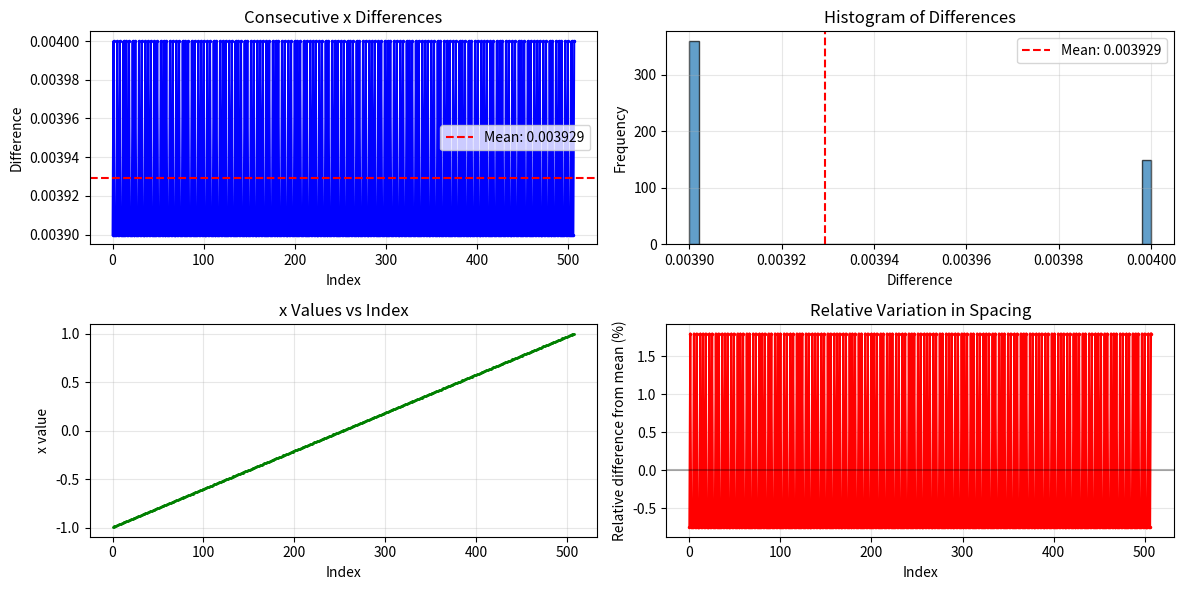

Here is the Python script that generated this plot:
import numpy as np
import matplotlib.pyplot as plt

# Parse the data - the format is pairs of (z, x) values
data_text = """
-1.1073 -0.9941 -1.0404 -0.9902 -0.9748 -0.9862 -0.9106 -0.9823 -0.8476 -0.9784 -0.7858 -0.9745
-0.7251 -0.9705 -0.6653 -0.9666 -0.6065 -0.9627 -0.5486 -0.9587 -0.4914 -0.9548 -0.4349 -0.9509
-0.3790 -0.9470 -0.3236 -0.9430 -0.2687 -0.9391 -0.2142 -0.9352 -0.1600 -0.9312 -0.1060 -0.9273
-0.0522 -0.9234 0.0015 -0.9194 0.0553 -0.9155 0.1091 -0.9116 0.1631 -0.9077 0.2173 -0.9037
0.2718 -0.8998 0.3267 -0.8959 0.3821 -0.8919 0.4381 -0.8880 0.4946 -0.8841 0.5518 -0.8802
0.6099 -0.8762 0.6687 -0.8723 0.7285 -0.8684 0.7893 -0.8644 0.8512 -0.8605 0.9142 -0.8566
0.9785 -0.8527 1.0441 -0.8487 1.1108 -0.8448 1.1785 -0.8409 1.2468 -0.8369 1.3155 -0.8330
1.3843 -0.8291 1.4529 -0.8251 1.5212 -0.8212 1.5888 -0.8173 1.6555 -0.8134 1.7211 -0.8094
1.7852 -0.8055 1.8476 -0.8016 1.9080 -0.7976 1.9662 -0.7937 2.0220 -0.7898 2.0752 -0.7859
2.1261 -0.7819 2.1750 -0.7780 2.2219 -0.7741 2.2671 -0.7701 2.3110 -0.7662 2.3535 -0.7623
2.3951 -0.7583 2.4359 -0.7544 2.4762 -0.7505 2.5160 -0.7466 2.5558 -0.7426 2.5956 -0.7387
2.6358 -0.7348 2.6765 -0.7308 2.7179 -0.7269 2.7603 -0.7230 2.8039 -0.7191 2.8489 -0.7151
2.8955 -0.7112 2.9440 -0.7073 2.9945 -0.7033 3.0473 -0.6994 3.1022 -0.6955 3.1591 -0.6916
3.2178 -0.6876 3.2781 -0.6837 3.3399 -0.6798 3.4028 -0.6758 3.4669 -0.6719 3.5318 -0.6680
3.5975 -0.6640 3.6637 -0.6601 3.7303 -0.6562 3.7970 -0.6523 3.8637 -0.6483 3.9303 -0.6444
3.9964 -0.6405 4.0621 -0.6365 4.1272 -0.6326 4.1915 -0.6287 4.2552 -0.6248 4.3180 -0.6208
4.3800 -0.6169 4.4410 -0.6130 4.5010 -0.6090 4.5600 -0.6051 4.6178 -0.6012 4.6745 -0.5972
4.7299 -0.5933 4.7840 -0.5894 4.8367 -0.5855 4.8879 -0.5815 4.9377 -0.5776 4.9858 -0.5737
5.0324 -0.5697 5.0774 -0.5658 5.1211 -0.5619 5.1638 -0.5580 5.2055 -0.5540 5.2465 -0.5501
5.2870 -0.5462 5.3272 -0.5422 5.3673 -0.5383 5.4076 -0.5344 5.4482 -0.5305 5.4892 -0.5265
5.5311 -0.5226 5.5738 -0.5187 5.6177 -0.5147 5.6629 -0.5108 5.7097 -0.5069 5.7582 -0.5029
5.8086 -0.4990 5.8613 -0.4951 5.9162 -0.4912 5.9738 -0.4872 6.0340 -0.4833 6.0970 -0.4794
6.1623 -0.4754 6.2296 -0.4715 6.2986 -0.4676 6.3690 -0.4637 6.4404 -0.4597 6.5125 -0.4558
6.5850 -0.4519 6.6575 -0.4479 6.7298 -0.4440 6.8014 -0.4401 6.8721 -0.4361 6.9416 -0.4322
7.0095 -0.4283 7.0755 -0.4244 7.1398 -0.4204 7.2023 -0.4165 7.2632 -0.4126 7.3224 -0.4086
7.3800 -0.4047 7.4362 -0.4008 7.4909 -0.3969 7.5442 -0.3929 7.5962 -0.3890 7.6470 -0.3851
7.6965 -0.3811 7.7449 -0.3772 7.7922 -0.3733 7.8385 -0.3694 7.8838 -0.3654 7.9282 -0.3615
7.9717 -0.3576 8.0145 -0.3536 8.0566 -0.3497 8.0981 -0.3458 8.1393 -0.3418 8.1803 -0.3379
8.2213 -0.3340 8.2624 -0.3301 8.3039 -0.3261 8.3458 -0.3222 8.3884 -0.3183 8.4318 -0.3143
8.4762 -0.3104 8.5218 -0.3065 8.5687 -0.3026 8.6170 -0.2986 8.6671 -0.2947 8.7189 -0.2908
8.7728 -0.2868 8.8288 -0.2829 8.8872 -0.2790 8.9480 -0.2750 9.0115 -0.2711 9.0778 -0.2672
9.1463 -0.2633 9.2169 -0.2593 9.2890 -0.2554 9.3624 -0.2515 9.4365 -0.2475 9.5111 -0.2436
9.5858 -0.2397 9.6601 -0.2358 9.7338 -0.2318 9.8063 -0.2279 9.8774 -0.2240 9.9466 -0.2200
10.0135 -0.2161 10.0780 -0.2122 10.1401 -0.2083 10.2000 -0.2043 10.2577 -0.2004 10.3135 -0.1965
10.3674 -0.1925 10.4196 -0.1886 10.4702 -0.1847 10.5194 -0.1807 10.5673 -0.1768 10.6140 -0.1729
10.6597 -0.1690 10.7045 -0.1650 10.7485 -0.1611 10.7919 -0.1572 10.8348 -0.1532 10.8773 -0.1493
10.9196 -0.1454 10.9618 -0.1415 11.0041 -0.1375 11.0465 -0.1336 11.0891 -0.1297 11.1321 -0.1257
11.1754 -0.1218 11.2191 -0.1179 11.2634 -0.1139 11.3082 -0.1100 11.3536 -0.1061 11.3997 -0.1022
11.4466 -0.0982 11.4943 -0.0943 11.5429 -0.0904 11.5925 -0.0864 11.6430 -0.0825 11.6947 -0.0786
11.7475 -0.0747 11.8015 -0.0707 11.8568 -0.0668 11.9135 -0.0629 11.9715 -0.0589 12.0310 -0.0550
12.0919 -0.0511 12.1540 -0.0472 12.2171 -0.0432 12.2809 -0.0393 12.3453 -0.0354 12.4100 -0.0314
12.4748 -0.0275 12.5395 -0.0236 12.6038 -0.0196 12.6677 -0.0157 12.7308 -0.0118 12.7930 -0.0079
12.8540 -0.0039 12.9136 0.0000 12.9717 0.0039 13.0279 0.0079 13.0823 0.0118 13.1351 0.0157
13.1864 0.0196 13.2364 0.0236 13.2853 0.0275 13.3333 0.0314 13.3805 0.0354 13.4271 0.0393
13.4733 0.0432 13.5193 0.0472 13.5652 0.0511 13.6113 0.0550 13.6577 0.0589 13.7045 0.0629
13.7520 0.0668 13.8004 0.0707 13.8498 0.0747 13.9004 0.0786 13.9523 0.0825 14.0058 0.0864
14.0610 0.0904 14.1177 0.0943 14.1759 0.0982 14.2355 0.1022 14.2962 0.1061 14.3581 0.1100
14.4211 0.1139 14.4849 0.1179 14.5494 0.1218 14.6146 0.1257 14.6804 0.1297 14.7466 0.1336
14.8131 0.1375 14.8798 0.1415 14.9466 0.1454 15.0133 0.1493 15.0799 0.1532 15.1462 0.1572
15.2121 0.1611 15.2776 0.1650 15.3424 0.1690 15.4066 0.1729 15.4699 0.1768 15.5323 0.1807
15.5937 0.1847 15.6539 0.1886 15.7128 0.1925 15.7704 0.1965 15.8265 0.2004 15.8810 0.2043
15.9337 0.2083 15.9847 0.2122 16.0338 0.2161 16.0810 0.2200 16.1266 0.2240 16.1708 0.2279
16.2138 0.2318 16.2558 0.2358 16.2969 0.2397 16.3375 0.2436 16.3776 0.2475 16.4176 0.2515
16.4576 0.2554 16.4977 0.2593 16.5383 0.2633 16.5795 0.2672 16.6215 0.2711 16.6645 0.2750
16.7087 0.2790 16.7544 0.2829 16.8017 0.2868 16.8508 0.2908 16.9020 0.2947 16.9553 0.2986
17.0112 0.3026 17.0695 0.3065 17.1301 0.3104 17.1928 0.3143 17.2573 0.3183 17.3233 0.3222
17.3906 0.3261 17.4590 0.3301 17.5282 0.3340 17.5979 0.3379 17.6679 0.3418 17.7379 0.3458
17.8078 0.3497 17.8772 0.3536 17.9459 0.3576 18.0136 0.3615 18.0802 0.3654 18.1456 0.3694
18.2098 0.3733 18.2729 0.3772 18.3347 0.3811 18.3953 0.3851 18.4547 0.3890 18.5129 0.3929
18.5698 0.3969 18.6255 0.4008 18.6799 0.4047 18.7331 0.4086 18.7849 0.4126 18.8355 0.4165
18.8848 0.4204 18.9327 0.4244 18.9794 0.4283 19.0247 0.4322 19.0687 0.4361 19.1118 0.4401
19.1539 0.4440 19.1954 0.4479 19.2365 0.4519 19.2772 0.4558 19.3179 0.4597 19.3586 0.4637
19.3996 0.4676 19.4411 0.4715 19.4833 0.4754 19.5263 0.4794 19.5703 0.4833 19.6156 0.4872
19.6623 0.4912 19.7106 0.4951 19.7607 0.4990 19.8127 0.5029 19.8670 0.5069 19.9236 0.5108
19.9828 0.5147 20.0447 0.5187 20.1091 0.5226 20.1758 0.5265 20.2443 0.5305 20.3144 0.5344
20.3856 0.5383 20.4577 0.5422 20.5303 0.5462 20.6031 0.5501 20.6757 0.5540 20.7478 0.5580
20.8190 0.5619 20.8891 0.5658 20.9576 0.5697 21.0242 0.5737 21.0888 0.5776 21.1514 0.5815
21.2121 0.5855 21.2710 0.5894 21.3282 0.5933 21.3838 0.5972 21.4378 0.6012 21.4904 0.6051
21.5416 0.6090 21.5915 0.6130 21.6402 0.6169 21.6878 0.6208 21.7344 0.6248 21.7801 0.6287
21.8249 0.6326 21.8689 0.6365 21.9123 0.6405 21.9550 0.6444 21.9973 0.6483 22.0391 0.6523
22.0807 0.6562 22.1222 0.6601 22.1636 0.6640 22.2053 0.6680 22.2473 0.6719 22.2898 0.6758
22.3329 0.6798 22.3768 0.6837 22.4217 0.6876 22.4676 0.6916 22.5148 0.6955 22.5633 0.6994
22.6134 0.7033 22.6652 0.7073 22.7189 0.7112 22.7745 0.7151 22.8323 0.7191 22.8924 0.7230
22.9549 0.7269 23.0200 0.7308 23.0877 0.7348 23.1575 0.7387 23.2292 0.7426 23.3022 0.7466
23.3763 0.7505 23.4510 0.7544 23.5259 0.7583 23.6006 0.7623 23.6748 0.7662 23.7480 0.7701
23.8198 0.7741 23.8899 0.7780 23.9579 0.7819 24.0233 0.7859 24.0860 0.7898 24.1461 0.7937
24.2039 0.7976 24.2594 0.8016 24.3128 0.8055 24.3643 0.8094 24.4141 0.8134 24.4623 0.8173
24.5091 0.8212 24.5547 0.8251 24.5991 0.8291 24.6427 0.8330 24.6854 0.8369 24.7276 0.8409
24.7694 0.8448 24.8109 0.8487 24.8523 0.8527 24.8938 0.8566 24.9355 0.8605 24.9776 0.8644
25.0203 0.8684 25.0637 0.8723 25.1077 0.8762 25.1526 0.8802 25.1983 0.8841 25.2449 0.8880
25.2925 0.8919 25.3411 0.8959 25.3908 0.8998 25.4416 0.9037 25.4936 0.9077 25.5468 0.9116
25.6014 0.9155 25.6573 0.9194 25.7146 0.9234 25.7734 0.9273 25.8338 0.9312 25.8957 0.9352
25.9593 0.9391 26.0245 0.9430 26.0915 0.9470 26.1600 0.9509 26.2300 0.9548 26.3012 0.9587
26.3737 0.9627 26.4472 0.9666 26.5216 0.9705 26.5968 0.9745 26.6727 0.9784 26.7491 0.9823
26.8260 0.9862 26.9031 0.9902 26.9804 0.9941 27.0578 0.9980 27.1350 1.0020
"""

# Parse the data
numbers = [float(x) for x in data_text.strip().split()]
z_vals = numbers[0::2]  # First, third, fifth... (z values)
x_vals = numbers[1::2]  # Second, fourth, sixth... (x values)

# Calculate differences between consecutive x values
x_diffs = np.diff(x_vals)

# Calculate statistics
mean_diff = np.mean(x_diffs)
std_diff = np.std(x_diffs)
min_diff = np.min(x_diffs)
max_diff = np.max(x_diffs)

print(f"Number of x values: {len(x_vals)}")
print(f"X range: [{min(x_vals):.4f}, {max(x_vals):.4f}]")
print(f"\nDifference statistics:")
print(f"Mean difference: {mean_diff:.8f}")
print(f"Std deviation: {std_diff:.8f}")
print(f"Min difference: {min_diff:.8f}")
print(f"Max difference: {max_diff:.8f}")
print(f"Difference range: [{min_diff:.8f}, {max_diff:.8f}]")

# Check if differences are constant
unique_diffs = np.unique(np.round(x_diffs, 8))
print(f"\nNumber of unique differences (rounded to 8 decimals): {len(unique_diffs)}")
if len(unique_diffs) == 1:
    print("✅ The x-values appear to be perfectly evenly spaced!")
else:
    print("❌ The x-values are NOT perfectly evenly spaced.")
    print(f"   Found {len(unique_diffs)} different difference values.")
    
    # Show the pattern of differences
    print("\nFirst 20 differences:")
    for i, diff in enumerate(x_diffs[:20]):
        print(f"  diff[{i}] = {diff:.8f}")
    
    # Plot the differences to visualize jitter
    plt.figure(figsize=(12, 6))
    
    plt.subplot(2, 2, 1)
    plt.plot(x_diffs, 'b.-', markersize=3)
    plt.axhline(y=mean_diff, color='r', linestyle='--', label=f'Mean: {mean_diff:.6f}')
    plt.xlabel('Index')
    plt.ylabel('Difference')
    plt.title('Consecutive x Differences')
    plt.legend()
    plt.grid(True, alpha=0.3)
    
    plt.subplot(2, 2, 2)
    plt.hist(x_diffs, bins=50, edgecolor='black', alpha=0.7)
    plt.axvline(x=mean_diff, color='r', linestyle='--', label=f'Mean: {mean_diff:.6f}')
    plt.xlabel('Difference')
    plt.ylabel('Frequency')
    plt.title('Histogram of Differences')
    plt.legend()
    plt.grid(True, alpha=0.3)
    
    plt.subplot(2, 2, 3)
    plt.plot(x_vals, 'g.', markersize=2)
    plt.xlabel('Index')
    plt.ylabel('x value')
    plt.title('x Values vs Index')
    plt.grid(True, alpha=0.3)
    
    plt.subplot(2, 2, 4)
    # Plot differences relative to mean
    relative_diff = (x_diffs - mean_diff) / mean_diff * 100
    plt.plot(relative_diff, 'r.-', markersize=3)
    plt.axhline(y=0, color='k', linestyle='-', alpha=0.3)
    plt.xlabel('Index')
    plt.ylabel('Relative difference from mean (%)')
    plt.title('Relative Variation in Spacing')
    plt.grid(True, alpha=0.3)
    
    plt.tight_layout()
    plt.show()
    
    # Check if there's a pattern in the jitter
    print(f"\nRelative variation: ±{np.max(np.abs(relative_diff)):.4f}%")
    
    # Look for systematic patterns
    first_half = x_diffs[:len(x_diffs)//2]
    second_half = x_diffs[len(x_diffs)//2:]
    print(f"\nFirst half mean: {np.mean(first_half):.8f}, std: {np.std(first_half):.8f}")
    print(f"Second half mean: {np.mean(second_half):.8f}, std: {np.std(second_half):.8f}")
